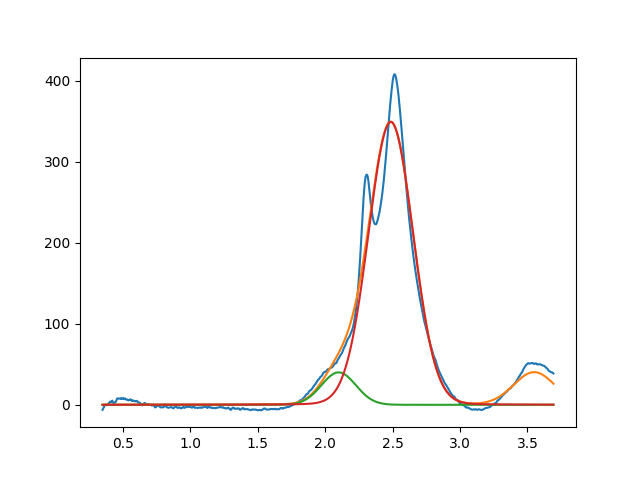

Source data for this figure (header and first rows):
2.099999999999977440e+00, 3.999999999999955236e+01, 2.999999999999999334e-01, 9.999999999999998890e-01
2.486814770351753356e+00, 3.490406923701075357e+02, 3.896165293679982322e-01, 9.729717442776344427e-01
3.549999999999999378e+00, 3.999999999999999289e+01, 3.595406411513796807e-01, 9.999999999999998890e-01
